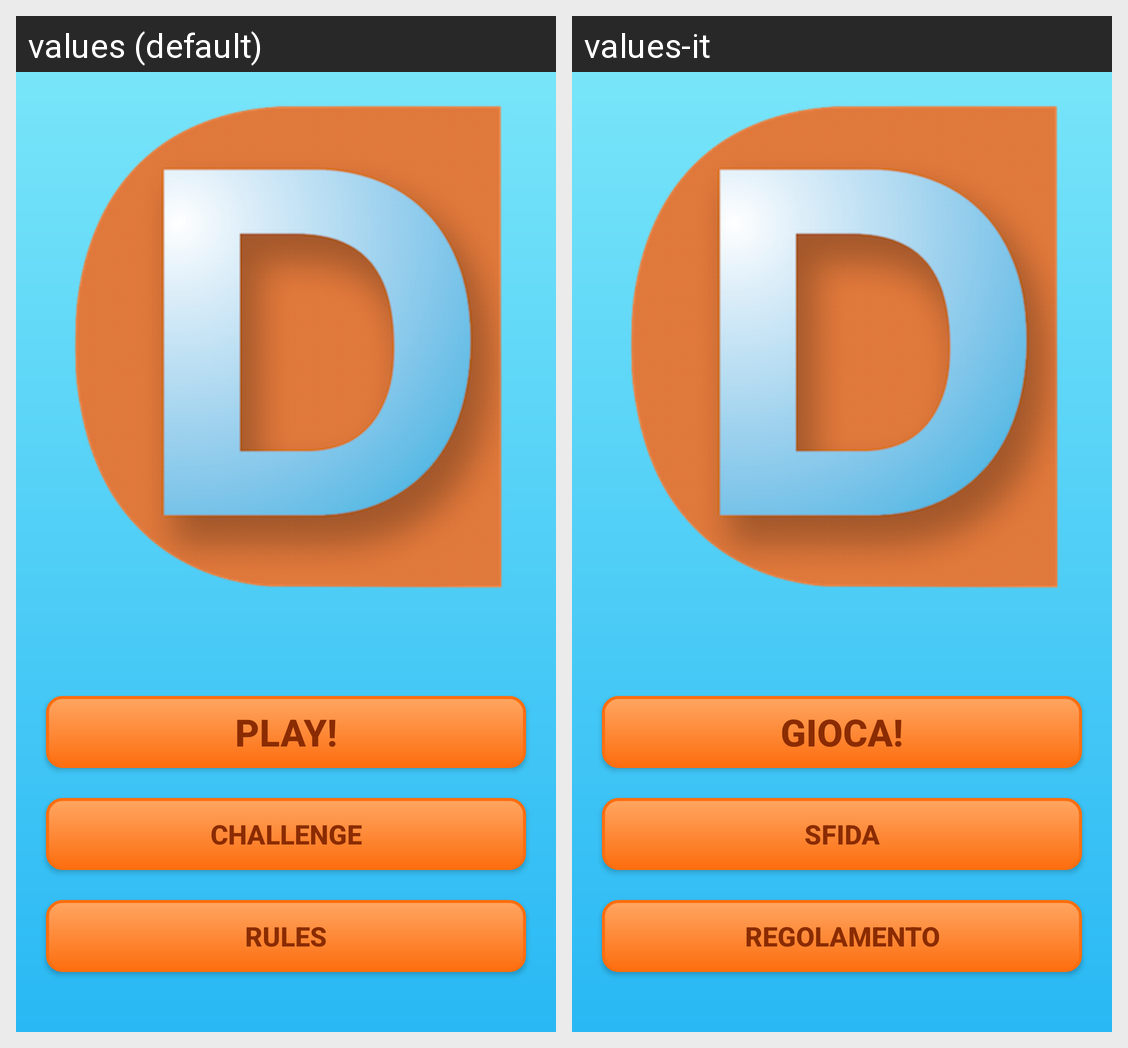

Strings drawn on this Android screen and how each of the app's shown locales translates them:
Android screen res/layout/activity_main.xml rendered under 2 locales, left to right: values (default), values-it. Device: Nexus 5 (rendered at 1080×1920; each locale shown at half size, 540×960, under a caption strip naming it); theme Theme.AppCompat.Light.NoActionBar.
Strings drawn on this screen, with the default value and each locale's value (text and hints the layout hard-codes, and strings that could not be matched under every locale, appear in the picture but are not listed):

strPlay
  values: Play!
  values-it: Gioca!

strChallenge
  values: Challenge
  values-it: Sfida

strRules
  values: Rules
  values-it: Regolamento
